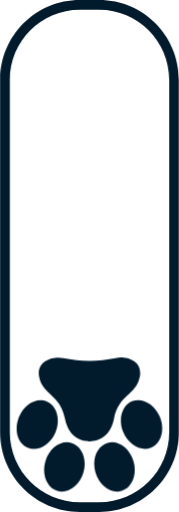
t = 0.00 s
t = 1.00 s: frame unchanged from t = 0.00 s, image omitted
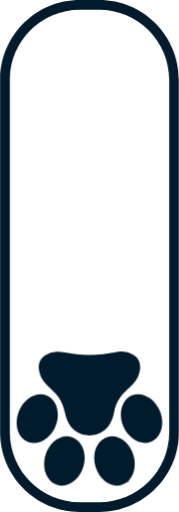
t = 1.25 s
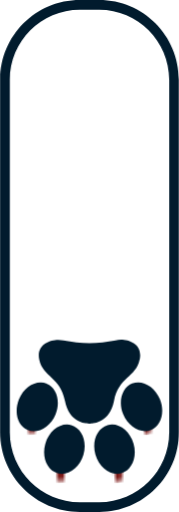
t = 1.50 s
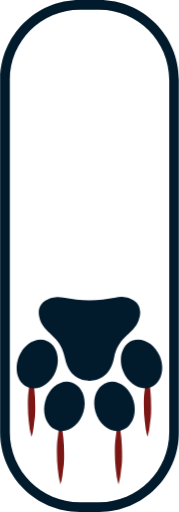
t = 1.75 s
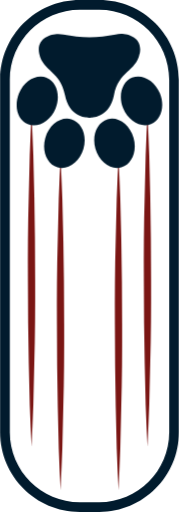
t = 2.13 s

The animated SVG that drew these frames (rendered in a browser with its animation timeline set to each time). Animation: 6 CSS @keyframes rules; one cycle of 2.50 s, repeats indefinitely.

<svg version="1.1" id="scroll_indicator" xmlns="http://www.w3.org/2000/svg" xmlns:xlink="http://www.w3.org/1999/xlink" x="0px" y="0px" viewBox="0 0 37 106" style="enable-background:new 0 0 37 106;" xml:space="preserve">
  <defs>
    <style type="text/css">
      #scroll_indicator * {
        -webkit-animation-duration: 1.5s;
        animation-duration: 1.5s;
        -webkit-animation-iteration-count: infinite;
        animation-iteration-count: infinite;
        -webkit-animation-timing-function: cubic-bezier(0.755, 0.05, 0.855, 0.06);
        animation-timing-function: cubic-bezier(0.755, 0.05, 0.855, 0.06);
        -webkit-animation-delay: 1s;
        animation-delay: 1s;
        -webkit-animation-direction: alternate;
        animation-direction: alternate;
        -webkit-animation-fill-mode: both;
        animation-fill-mode: both;
      }

      #scroll_indicator:hover * {
        -webkit-animation-play-state: paused;
        animation-play-state: paused;
      }

      #marks { fill: #7B1614 }
      #paw { fill: #011B2D }
      #outline { fill: #011B2D }

      <!-- Start outer_marks_animate -->
      @-webkit-keyframes outer_marks_animate {
        0% {
          -webkit-transform: translate(19px, 90px) scale(1, 0) translate(-19px, -90px);
          transform: translate(19px, 90px) scale(1, 0) translate(-19px, -90px);
        }
        66.67% {
          -webkit-transform: translate(19px, 90px) scale(1, 1) translate(-19px, -90px);
          transform: translate(19px, 90px) scale(1, 1) translate(-19px, -90px);
        }
        100% {
          -webkit-transform: translate(19px, 90px) scale(1, 1) translate(-19px, -90px);
          transform: translate(19px, 90px) scale(1, 1) translate(-19px, -90px);
        }
      }
    
      @keyframes outer_marks_animate {
        0% {
          -webkit-transform: translate(19px, 90px) scale(1, 0) translate(-19px, -90px);
          transform: translate(19px, 90px) scale(1, 0) translate(-19px, -90px);
        }
        66.67% {
          -webkit-transform: translate(19px, 90px) scale(1, 1) translate(-19px, -90px);
          transform: translate(19px, 90px) scale(1, 1) translate(-19px, -90px);
        }
        100% {
          -webkit-transform: translate(19px, 90px) scale(1, 1) translate(-19px, -90px);
          transform: translate(19px, 90px) scale(1, 1) translate(-19px, -90px);
        }
      }

      #outer_marks {
        -webkit-animation-name: outer_marks_animate;
        animation-name: outer_marks_animate;
        -webkit-transform: translate(19px, 90px) scale(1, 0) translate(-19px, -90px);
        transform: translate(19px, 90px) scale(1, 0) translate(-19px, -90px);
      }
      <!-- End outer_marks_animate -->

      <!-- Start inner_marks_animate -->
      @-webkit-keyframes inner_marks_animate {
        0% {
          -webkit-transform: translate(19px, 100px) scale(1, 0) translate(-19px, -100px);
          transform: translate(19px, 100px) scale(1, 0) translate(-19px, -100px);
        }
        66.67% {
          -webkit-transform: translate(19px, 100px) scale(1, 1) translate(-19px, -100px);
          transform: translate(19px, 100px) scale(1, 1) translate(-19px, -100px);
        }
        100% {
          -webkit-transform: translate(19px, 100px) scale(1, 1) translate(-19px, -100px);
          transform: translate(19px, 100px) scale(1, 1) translate(-19px, -100px);
        }
      }
    
      @keyframes inner_marks_animate {
        0% {
          -webkit-transform: translate(19px, 100px) scale(1, 0) translate(-19px, -100px);
          transform: translate(19px, 100px) scale(1, 0) translate(-19px, -100px);
        }
        66.67% {
          -webkit-transform: translate(19px, 100px) scale(1, 1) translate(-19px, -100px);
          transform: translate(19px, 100px) scale(1, 1) translate(-19px, -100px);
        }
        100% {
          -webkit-transform: translate(19px, 100px) scale(1, 1) translate(-19px, -100px);
          transform: translate(19px, 100px) scale(1, 1) translate(-19px, -100px);
        }
      }

      #inner_marks {
        -webkit-animation-name: inner_marks_animate;
        animation-name: inner_marks_animate;
        -webkit-transform: translate(19px, 100px) scale(1, 0) translate(-19px, -100px);
        transform: translate(19px, 100px) scale(1, 0) translate(-19px, -100px);
      }
      <!-- End inner_marks_animate -->
      
      @-webkit-keyframes paw_animate {
        0% {
          -webkit-transform: translate(19px, 88px) translate(-19px, -88px) translate(0px, 0px);
          transform: translate(19px, 88px) translate(-19px, -88px) translate(0px, 0px);
        }
        66.67% {
          -webkit-transform: translate(19px, 88px) translate(-19px, -88px) translate(0px, -67px);
          transform: translate(19px, 88px) translate(-19px, -88px) translate(0px, -67px);
        }
        100% {
          -webkit-transform: translate(19px, 88px) translate(-19px, -88px) translate(0px, -67px);
          transform: translate(19px, 88px) translate(-19px, -88px) translate(0px, -67px);
        }
      }

      @keyframes paw_animate {
        0% {
          -webkit-transform: translate(19px, 88px) translate(-19px, -88px) translate(0px, 0px);
          transform: translate(19px, 88px) translate(-19px, -88px) translate(0px, 0px);
        }
        66.67% {
          -webkit-transform: translate(19px, 88px) translate(-19px, -88px) translate(0px, -67px);
          transform: translate(19px, 88px) translate(-19px, -88px) translate(0px, -67px);
        }
        100% {
          -webkit-transform: translate(19px, 88px) translate(-19px, -88px) translate(0px, -67px);
          transform: translate(19px, 88px) translate(-19px, -88px) translate(0px, -67px);
        }
      }

      #paw {
        -webkit-animation-name: paw_animate;
        animation-name: paw_animate;
        -webkit-transform: translate(19px, 88px) translate(-19px, -88px) translate(0px, 0px);
        transform: translate(19px, 88px) translate(-19px, -88px) translate(0px, 0px);
      }
    </style>
  </defs>

<title>scroll_test</title>

<g id="marks" data-animator-group="true" data-animator-type="2">
	<g id="outer_marks">
	  <g id="mark1">
	  	<path d="M6.5,92.5c-0.17-2.88-0.24-5.75-0.37-8.62l-0.2-8.63C5.79,69.5,5.77,63.75,5.75,58s0-11.5,0.17-17.25&#xA;&#9;&#9;&#9;l0.21-8.63c0.13-2.87,0.2-5.74,0.37-8.62c0.17,2.88,0.24,5.75,0.37,8.62l0.21,8.63C7.21,46.5,7.23,52.25,7.25,58&#xA;&#9;&#9;&#9;s0,11.5-0.18,17.25l-0.2,8.63C6.74,86.75,6.67,89.62,6.5,92.5z"/>
	  </g>
	  <g id="mark4">
	  	<path d="M30.5,92.5c-0.17-2.88-0.24-5.75-0.37-8.62l-0.2-8.63c-0.14-5.75-0.16-11.5-0.18-17.25s0-11.5,0.17-17.25&#xA;&#9;&#9;&#9;l0.21-8.63c0.13-2.87,0.2-5.74,0.37-8.62c0.17,2.88,0.24,5.75,0.37,8.62l0.21,8.63c0.13,5.75,0.15,11.5,0.17,17.25&#xA;&#9;&#9;&#9;s0,11.5-0.18,17.25l-0.2,8.63C30.74,86.75,30.67,89.62,30.5,92.5z"/>
	  </g>
	</g>
	<g id="inner_marks">
	  <g id="mark2">
	  	<path d="M12.5,101.5c-0.17-2.88-0.24-5.75-0.37-8.62l-0.2-8.63c-0.14-5.75-0.16-11.5-0.18-17.25s0-11.5,0.17-17.25&#xA;&#9;&#9;&#9;l0.21-8.63c0.13-2.87,0.2-5.74,0.37-8.62c0.17,2.88,0.24,5.75,0.37,8.62l0.21,8.63c0.13,5.75,0.15,11.5,0.17,17.25&#xA;&#9;&#9;&#9;s0,11.5-0.18,17.25l-0.2,8.63C12.74,95.75,12.67,98.62,12.5,101.5z"/>
	  </g>
	  <g id="mark3">
	  	<path d="M24.5,101.5c-0.17-2.88-0.24-5.75-0.37-8.62l-0.2-8.63c-0.14-5.75-0.16-11.5-0.18-17.25s0-11.5,0.17-17.25&#xA;&#9;&#9;&#9;l0.21-8.63c0.13-2.87,0.2-5.74,0.37-8.62c0.17,2.88,0.24,5.75,0.37,8.62l0.21,8.63c0.13,5.75,0.15,11.5,0.17,17.25&#xA;&#9;&#9;&#9;s0,11.5-0.18,17.25l-0.2,8.63C24.74,95.75,24.67,98.62,24.5,101.5z"/>
	  </g>
	</g>
</g>

<g id="paw" data-animator-group="true" data-animator-type="0">
	<path d="M28.88,78.16c0.81-3.71-3.21-4.51-5-4c-1.78,0.34-3.58,0.53-5.39,0.56&#xA;&#9;&#9;c-1.81-0.03-3.62-0.22-5.4-0.56c-1.77-0.49-5.8,0.32-5,4s4.35,3.54,5.32,8.54s5.08,4.67,5.08,4.67s4.1,0.32,5.07-4.67&#xA;&#9;&#9;s4.5-4.84,5.3-8.54 M22.23,91.69c2.18-0.63,4.59,1.1,5.38,3.85s-0.33,5.49-2.51,6.12s-4.59-1.09-5.38-3.84S20.05,92.32,22.23,91.69&#xA;&#9;&#9; M31.23,92.69c-2.1,0.85-4.68-0.6-5.77-3.25s-0.25-5.5,1.85-6.36s4.68,0.6,5.76,3.25S33.33,91.83,31.23,92.69 M14.73,91.69&#xA;&#9;&#9;c2.18,0.63,3.3,3.38,2.51,6.13s-3.21,4.47-5.38,3.84s-3.31-3.37-2.51-6.12S12.55,91.06,14.73,91.69 M9.61,83.09&#xA;&#9;&#9;c2.11,0.86,2.93,3.71,1.85,6.36s-3.67,4.1-5.77,3.25s-2.88-3.7-1.8-6.36s3.66-4.1,5.76-3.25"/>
</g>
<g id="outline">
	<path d="M20.5,2c8,0.01,14.49,6.5,14.5,14.5v73c-0.01,8-6.5,14.49-14.5,14.5h-4&#xA;&#9;&#9;c-8-0.01-14.49-6.5-14.5-14.5v-73C2.01,8.5,8.5,2.01,16.5,2H20.5 M20.5,0h-4C7.39,0,0,7.39,0,16.5v73C0,98.61,7.39,106,16.5,106h4&#xA;&#9;&#9;c9.11,0,16.5-7.39,16.5-16.5v-73C37,7.39,29.61,0,20.5,0"/>
</g>
</svg>
